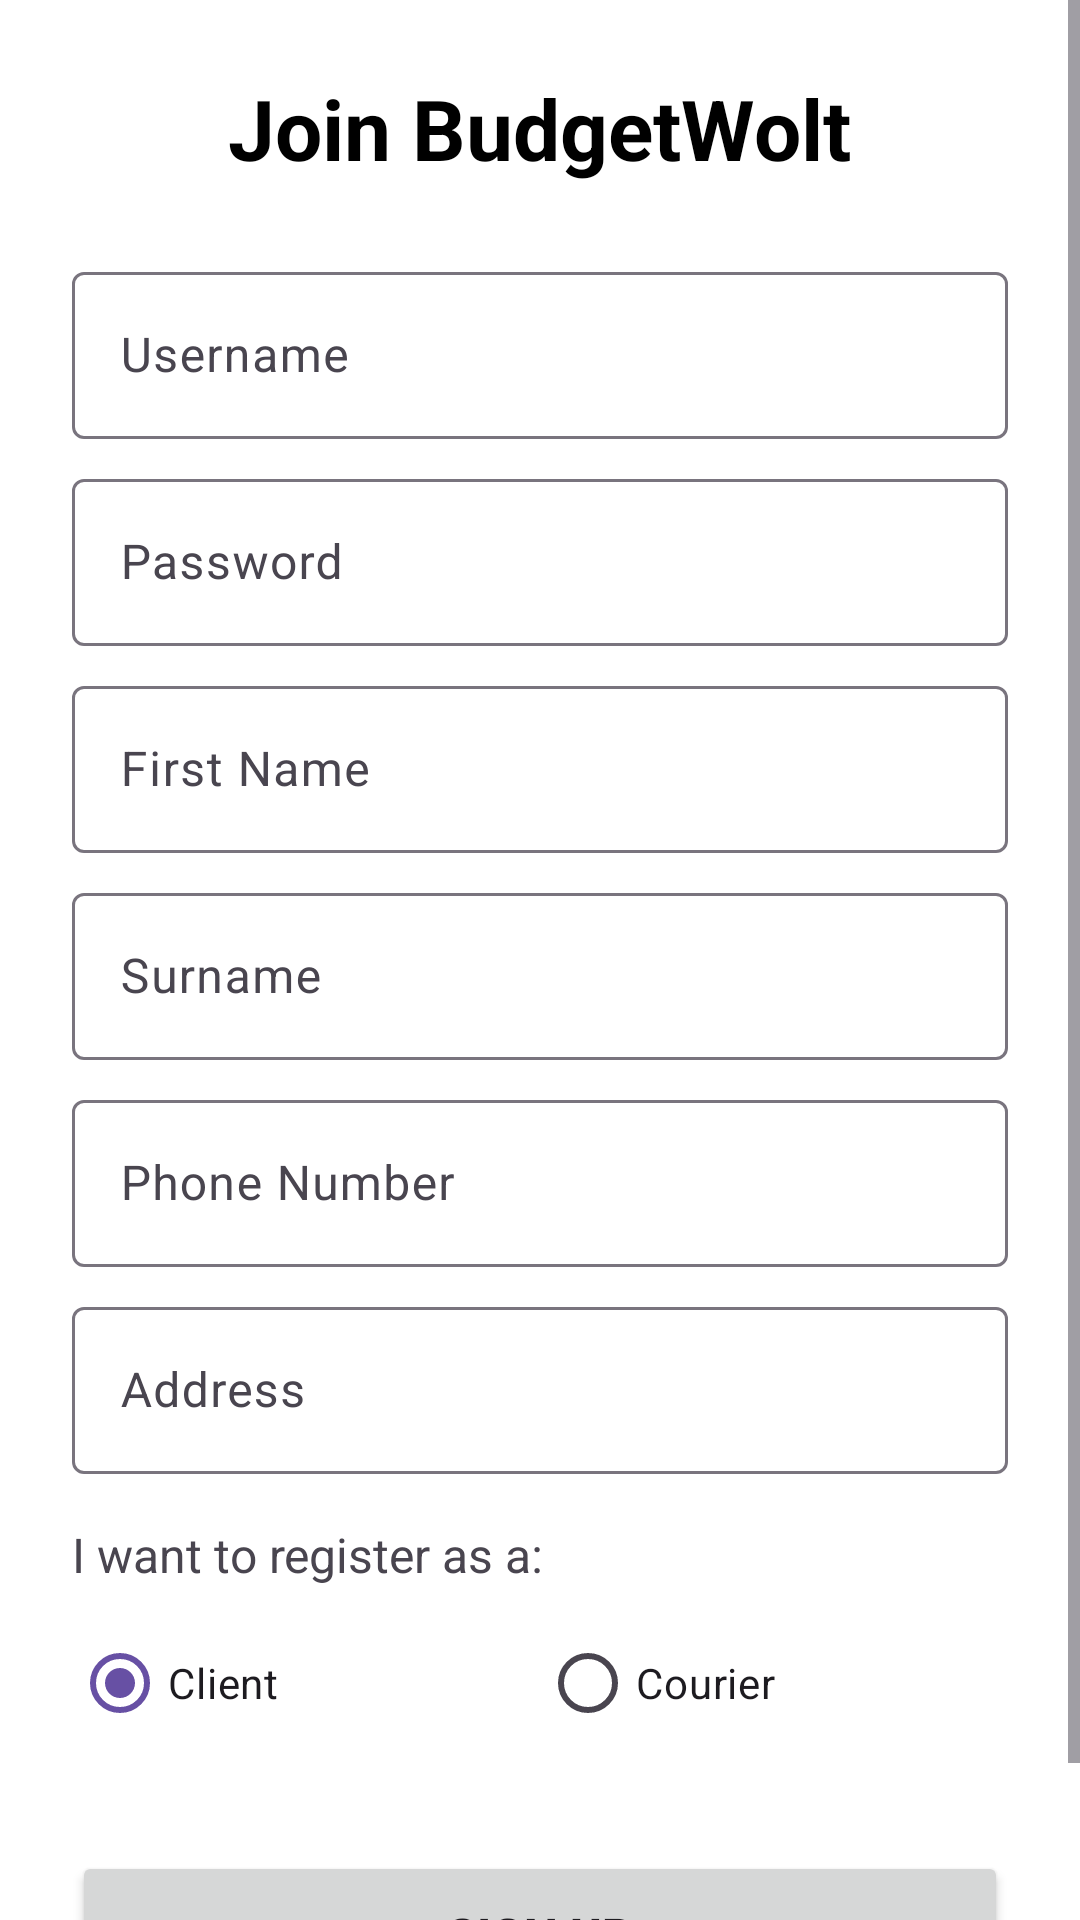

Produce the Android XML layout that renders to this screen, including the resource entries it uses.
<!-- AndroidManifest.xml: application theme Theme.BudgetWolt_Android_Final -->
<!-- res/layout/activity_register.xml -->
<?xml version="1.0" encoding="utf-8"?>
<ScrollView xmlns:android="http://schemas.android.com/apk/res/android"
    xmlns:app="http://schemas.android.com/apk/res-auto"
    android:layout_width="match_parent"
    android:layout_height="match_parent"
    android:background="#FFFFFF">

    <LinearLayout
        android:layout_width="match_parent"
        android:layout_height="wrap_content"
        android:orientation="vertical"
        android:padding="24dp">

        <TextView
            android:id="@+id/tvTitle"
            android:layout_width="wrap_content"
            android:layout_height="wrap_content"
            android:layout_gravity="center"
            android:layout_marginBottom="24dp"
            android:text="Join BudgetWolt"
            android:textColor="#000000"
            android:textSize="28sp"
            android:textStyle="bold" />

        <com.google.android.material.textfield.TextInputLayout
            android:layout_width="match_parent"
            android:layout_height="wrap_content"
            android:layout_marginBottom="8dp">
            <EditText
                android:id="@+id/etRegUsername"
                android:layout_width="match_parent"
                android:layout_height="wrap_content"
                android:hint="Username"
                android:inputType="text" />
        </com.google.android.material.textfield.TextInputLayout>

        <com.google.android.material.textfield.TextInputLayout
            android:layout_width="match_parent"
            android:layout_height="wrap_content"
            android:layout_marginBottom="8dp">
            <EditText
                android:id="@+id/etRegPassword"
                android:layout_width="match_parent"
                android:layout_height="wrap_content"
                android:hint="Password"
                android:inputType="textPassword" />
        </com.google.android.material.textfield.TextInputLayout>

        <com.google.android.material.textfield.TextInputLayout
            android:layout_width="match_parent"
            android:layout_height="wrap_content"
            android:layout_marginBottom="8dp">
            <EditText
                android:id="@+id/etRegName"
                android:layout_width="match_parent"
                android:layout_height="wrap_content"
                android:hint="First Name"
                android:inputType="textPersonName" />
        </com.google.android.material.textfield.TextInputLayout>

        <com.google.android.material.textfield.TextInputLayout
            android:layout_width="match_parent"
            android:layout_height="wrap_content"
            android:layout_marginBottom="8dp">
            <EditText
                android:id="@+id/etRegSurname"
                android:layout_width="match_parent"
                android:layout_height="wrap_content"
                android:hint="Surname"
                android:inputType="textPersonName" />
        </com.google.android.material.textfield.TextInputLayout>

        <com.google.android.material.textfield.TextInputLayout
            android:layout_width="match_parent"
            android:layout_height="wrap_content"
            android:layout_marginBottom="8dp">
            <EditText
                android:id="@+id/etRegPhone"
                android:layout_width="match_parent"
                android:layout_height="wrap_content"
                android:hint="Phone Number"
                android:inputType="phone" />
        </com.google.android.material.textfield.TextInputLayout>

        <com.google.android.material.textfield.TextInputLayout
            android:layout_width="match_parent"
            android:layout_height="wrap_content"
            android:layout_marginBottom="16dp">
            <EditText
                android:id="@+id/etRegAddress"
                android:layout_width="match_parent"
                android:layout_height="wrap_content"
                android:hint="Address"
                android:inputType="textPostalAddress" />
        </com.google.android.material.textfield.TextInputLayout>

        <TextView
            android:layout_width="wrap_content"
            android:layout_height="wrap_content"
            android:text="I want to register as a:"
            android:textSize="16sp"
            android:layout_marginBottom="8dp" />

        <RadioGroup
            android:id="@+id/rgRole"
            android:layout_width="match_parent"
            android:layout_height="wrap_content"
            android:layout_marginBottom="16dp"
            android:orientation="horizontal">

            <RadioButton
                android:id="@+id/rbClient"
                android:layout_width="0dp"
                android:layout_height="wrap_content"
                android:layout_weight="1"
                android:checked="true"
                android:text="Client" />

            <RadioButton
                android:id="@+id/rbDriver"
                android:layout_width="0dp"
                android:layout_height="wrap_content"
                android:layout_weight="1"
                android:text="Courier" />
        </RadioGroup>

        <LinearLayout
            android:id="@+id/layoutDriverFields"
            android:layout_width="match_parent"
            android:layout_height="wrap_content"
            android:orientation="vertical"
            android:visibility="gone">

            <com.google.android.material.textfield.TextInputLayout
                android:layout_width="match_parent"
                android:layout_height="wrap_content"
                android:layout_marginBottom="8dp">
                <EditText
                    android:id="@+id/etRegLicense"
                    android:layout_width="match_parent"
                    android:layout_height="wrap_content"
                    android:hint="Driver's License No."
                    android:inputType="text" />
            </com.google.android.material.textfield.TextInputLayout>

            <com.google.android.material.textfield.TextInputLayout
                android:layout_width="match_parent"
                android:layout_height="wrap_content"
                android:layout_marginBottom="16dp">
                <EditText
                    android:id="@+id/etRegDob"
                    android:layout_width="match_parent"
                    android:layout_height="wrap_content"
                    android:focusable="false"
                    android:hint="Date of Birth"
                    android:inputType="none" />
            </com.google.android.material.textfield.TextInputLayout>

        </LinearLayout>

        <Button
            android:id="@+id/btnRegisterSubmit"
            android:layout_width="match_parent"
            android:layout_height="56dp"
            android:layout_marginTop="16dp"
            android:text="SIGN UP"
            android:textSize="16sp"
            android:textStyle="bold" />

    </LinearLayout>
</ScrollView>
<!-- resources referenced by this layout -->
<resources>
  <style name="Theme.BudgetWolt_Android_Final" parent="Base.Theme.BudgetWolt_Android_Final" />
  <style name="Base.Theme.BudgetWolt_Android_Final" parent="Theme.Material3.DayNight.NoActionBar">
          
          
      </style>
</resources>
